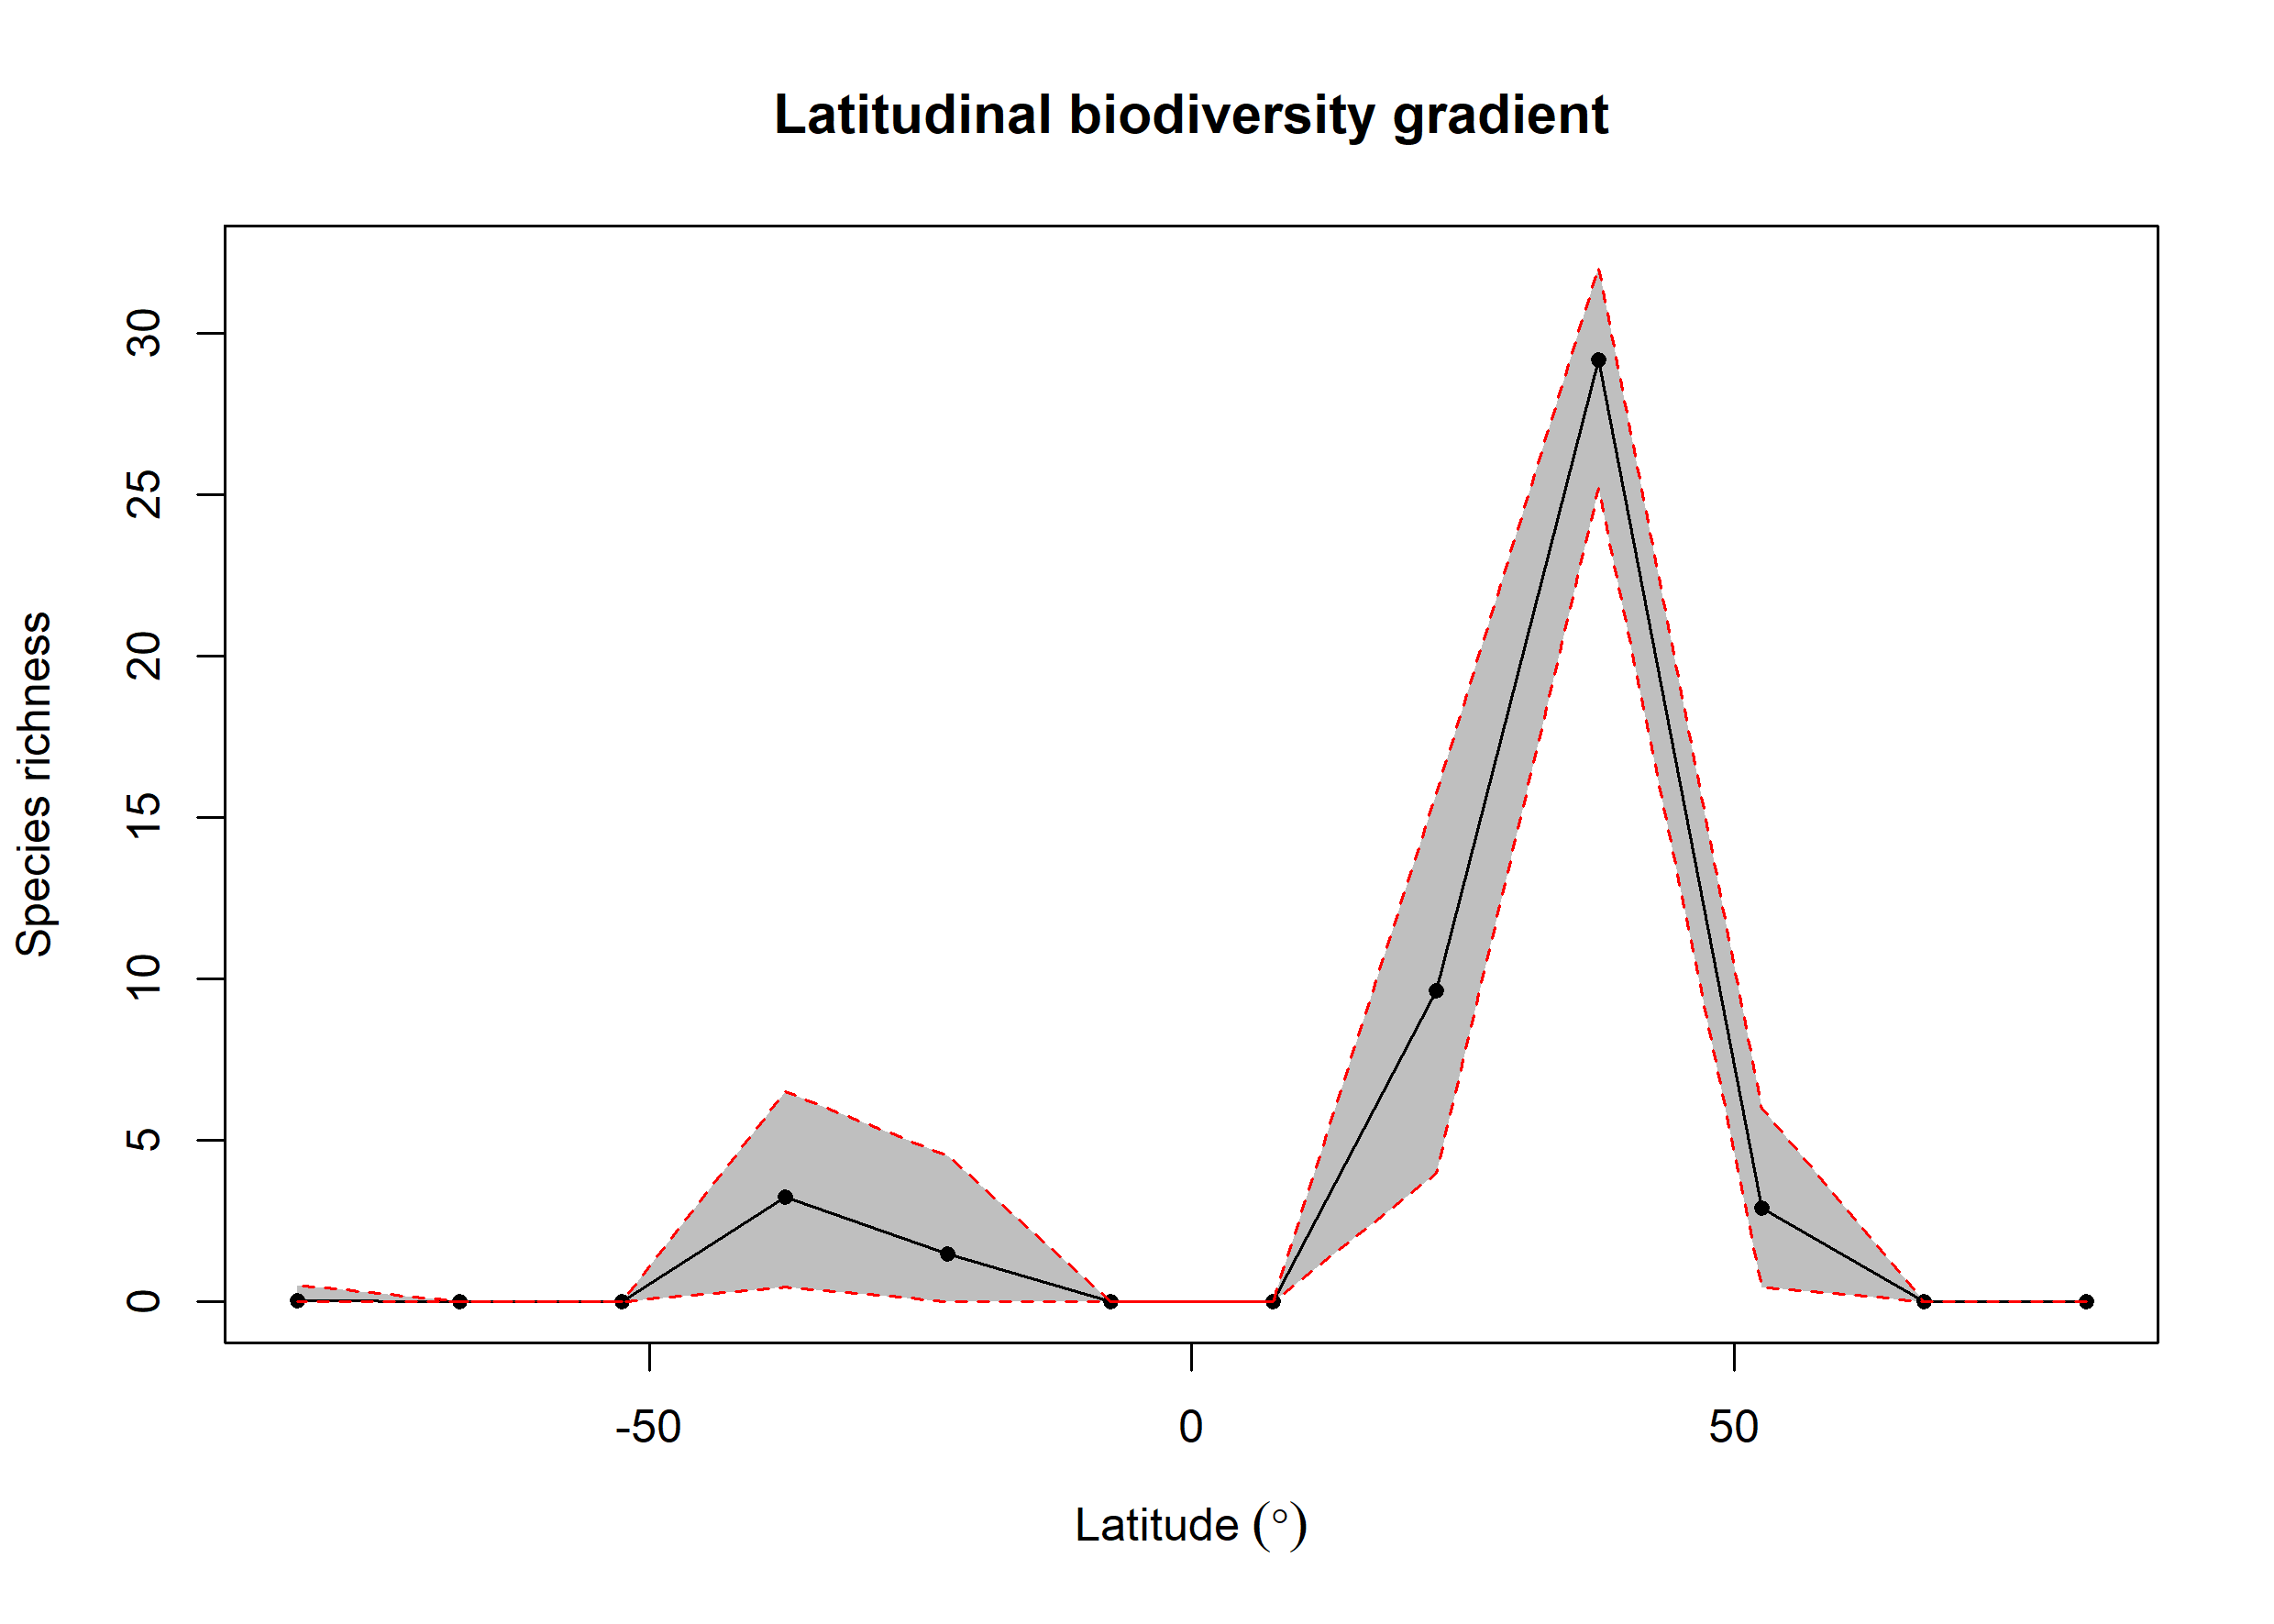

The file beside this chart, header and first rows:
bin, max, min, mid, hemisphere, mean_richness, CI.Lower, CI.Upper
1, 90, 75, 82.5, N, NA, NA, NA
2, 75, 60, 67.5, N, NA, NA, NA
3, 60, 45, 52.5, N, 2.92, 0.475, 6
4, 45, 30, 37.5, N, 29.19, 25.2, 32.06
5, 30, 15, 22.5, N, 9.641, 4, 15.74
6, 15, 0, 7.5, N, NA, NA, NA
7, 0, -15, -7.5, S, NA, NA, NA
8, -15, -30, -22.5, S, 1.48, 0, 4.525
9, -30, -45, -37.5, S, 3.259, 0.475, 6.523
10, -45, -60, -52.5, S, NA, NA, NA
11, -60, -75, -67.5, S, NA, NA, NA
12, -75, -90, -82.5, S, 0.03, 0, 0.525
